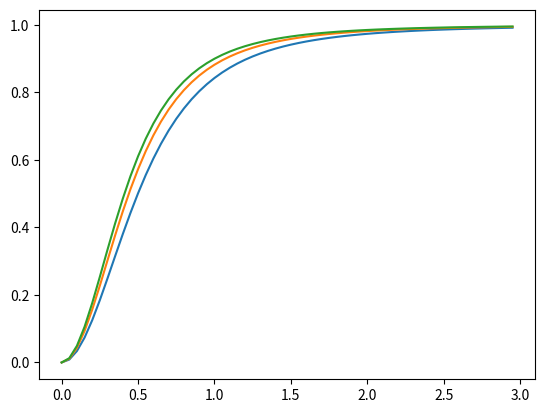

Here is the Python script that generated this plot:
import numpy as np
from scipy.interpolate import interp1d
from scipy.integrate import quad

class MoffatSeeing(object):

    def __init__(self, wave, fwhm, beta):
        self.wave = wave
        self.fwhm = fwhm
        self.beta = beta
    
        self.interp_fwhm = interp1d(self.wave, self.fwhm, copy=False)
        self.interp_beta = interp1d(self.wave, self.beta, copy=False)

    def __call__(self, r, wave):
        fwhm = self.interp_fwhm(wave)
        beta = self.interp_beta(wave)
        alpha = self.fwhm_to_alpha(fwhm, beta)

        profile = self._func(r, alpha, beta)
        return profile

    @staticmethod
    def fwhm_to_alpha(fwhm, beta):
        alpha = fwhm / (2. * np.sqrt(2.**(1./beta) - 1.))
        return alpha

    @staticmethod
    def _func(r, alpha, beta):
        norm = (beta-1.) / (np.pi*alpha**2.)
        profile = (1. + (r/alpha)**2.)**-beta
        return norm * profile

    def __int_func(self, r, alpha, beta):
        return 2. * np.pi * r * self._func(r, alpha, beta)

    def flux_enclosed(self, r, wave):
        fwhm = self.interp_fwhm(wave)
        beta = self.interp_beta(wave)
        alpha = self.fwhm_to_alpha(fwhm, beta)

        res = quad(self.__int_func, 0, r, args=(alpha, beta))
        return res[0]

if __name__ == '__main__':
    import matplotlib.pyplot as plt

    wave = np.array([4750., 7000., 9300.])
    fwhm = np.array([0.76, 0.66, 0.61])
    beta = np.array([2.6, 2.6, 2.6])
    moffat = MoffatSeeing(wave, fwhm, beta)

    r = np.arange(0, 3., 0.05)
    y_5000 = [moffat.flux_enclosed(i, 5000) for i in r]
    y_7000 = [moffat.flux_enclosed(i, 7000) for i in r]
    y_9000 = [moffat.flux_enclosed(i, 9000) for i in r]

    plt.plot(r, y_5000) 
    plt.plot(r, y_7000) 
    plt.plot(r, y_9000) 
    plt.show()
    
